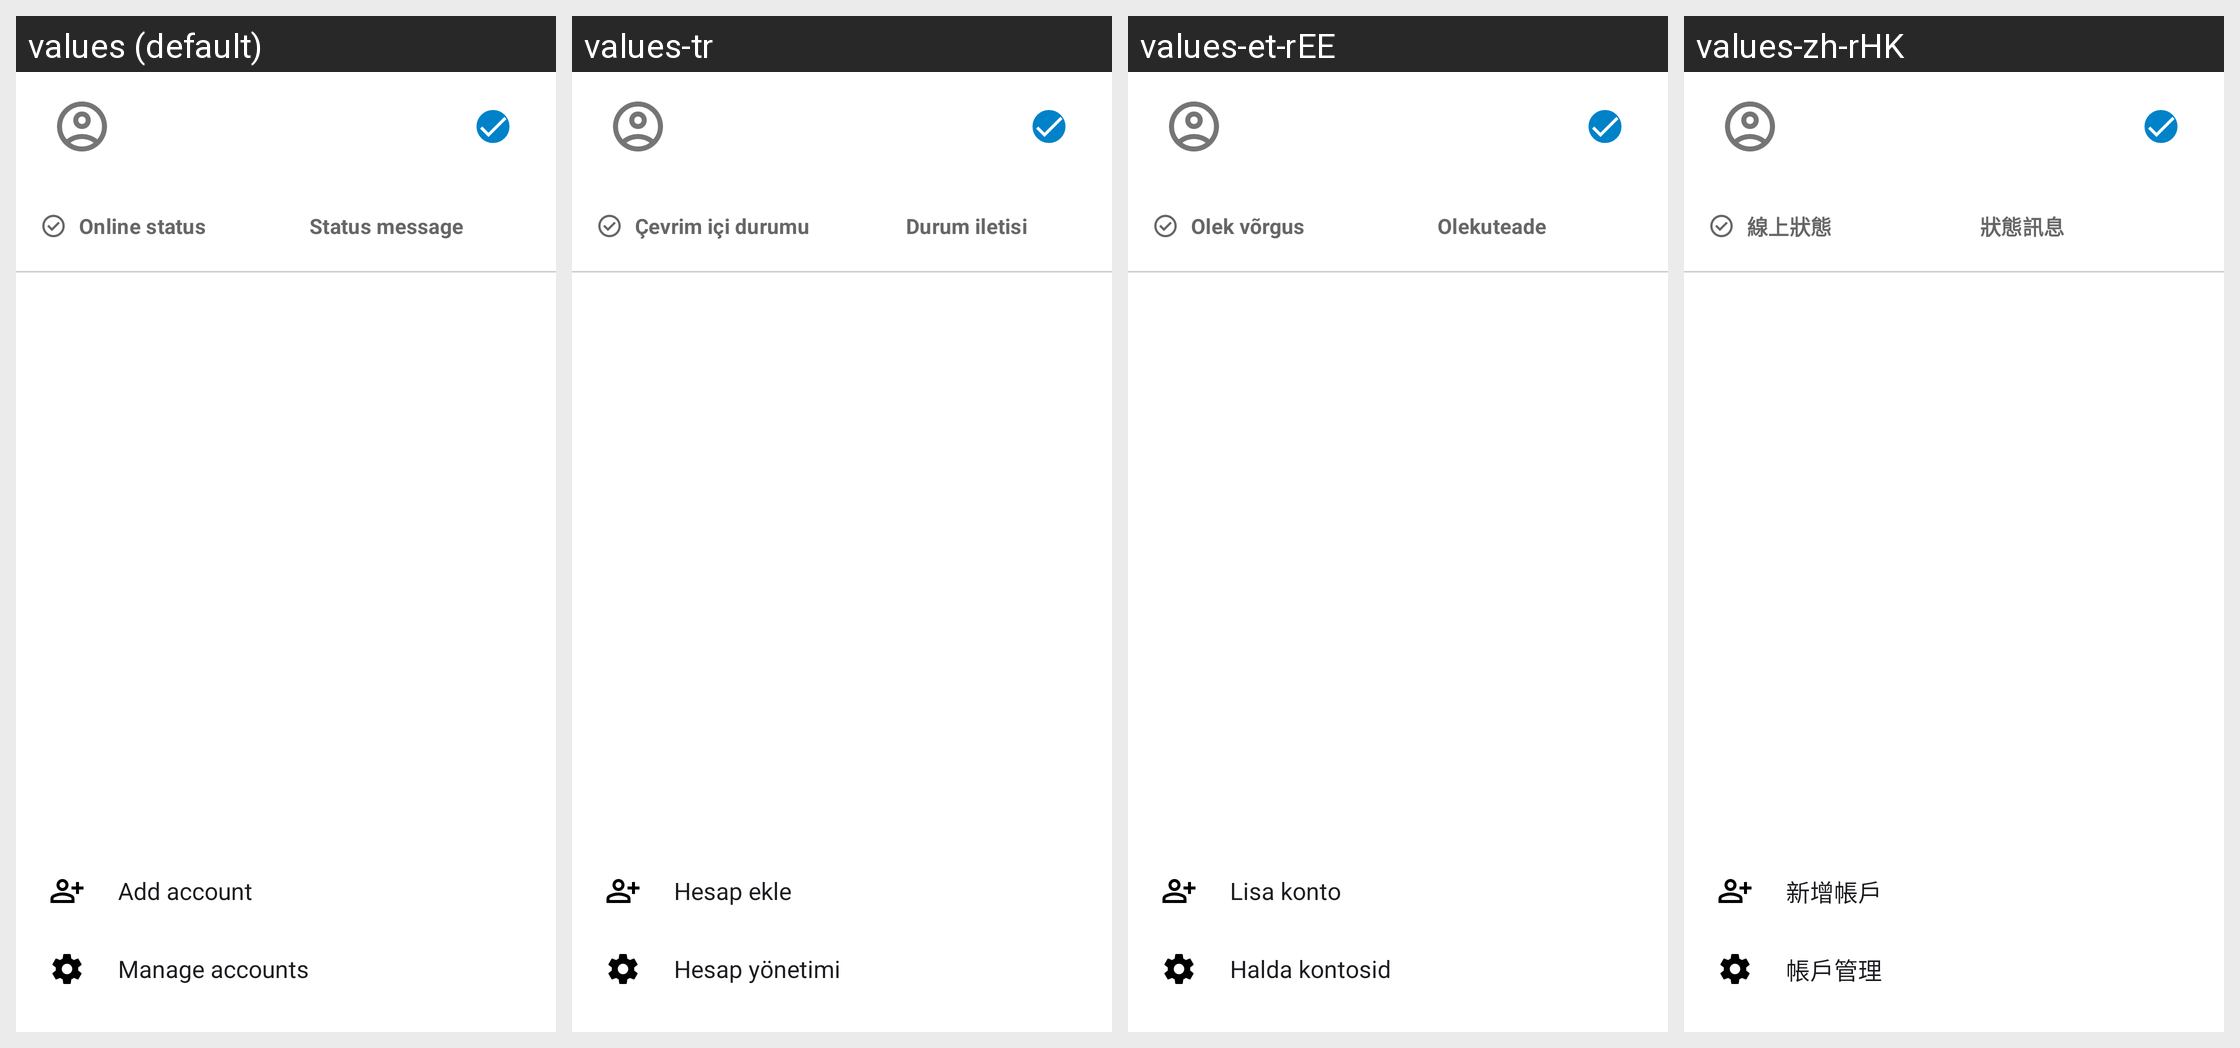

The Android screen above is rendered under several locales of the same app. Produce the string resources it draws, with the default and per-locale values.
Android screen res/layout/dialog_account_switcher.xml rendered under 4 locales, left to right: values (default), values-tr, values-et-rEE, values-zh-rHK. Device: Nexus 5 (rendered at 1080×1920; each locale shown at half size, 540×960, under a caption strip naming it); theme AppTheme.
Other locales in the repository, not shown: values-ar, values-ast, values-bg-rBG, values-ca, values-cs, values-cs-rCZ, values-cy-rGB, values-da, values-de, values-de-rDE, values-el, values-en-rGB, values-es, values-es-rAR, values-es-rCL, values-es-rCO, values-es-rDO, values-es-rEC, values-es-rGT, values-es-rHN, values-es-rMX, values-es-rNI, values-es-rPA, values-es-rPE, values-es-rPR, values-es-rSV, values-es-rUY, values-eu, values-fa, values-fi-rFI, values-fr, values-ga, values-gl, values-he, values-hr, values-hu-rHU, values-hy, values-id, values-is, values-it, values-ja-rJP, values-ka, values-ka-rGE, values-ko, values-lo, values-lt-rLT, values-lv, values-mk, values-nb-rNO, values-nl, values-oc, values-pl, values-pt-rBR, values-pt-rPT, values-ro, values-ru, values-sc, values-sk-rSK, values-sl, values-sq, values-sr, values-sr-rSP, values-sv, values-sw, values-ug, values-uk, values-uz, values-vi, values-zh-rCN, values-zh-rTW.
Strings drawn on this screen, with the default value and each locale's value (text and hints the layout hard-codes, and strings that could not be matched under every locale, appear in the picture but are not listed):

set_online_status
  values: Online status
  values-tr: Çevrim içi durumu
  values-et-rEE: Olek võrgus
  values-zh-rHK: 線上狀態

status_message
  values: Status message
  values-tr: Durum iletisi
  values-et-rEE: Olekuteade
  values-zh-rHK: 狀態訊息

add_account
  values: Add account
  values-tr: Hesap ekle
  values-et-rEE: Lisa konto
  values-zh-rHK: 新增帳戶

manage_accounts
  values: Manage accounts
  values-tr: Hesap yönetimi
  values-et-rEE: Halda kontosid
  values-zh-rHK: 帳戶管理
